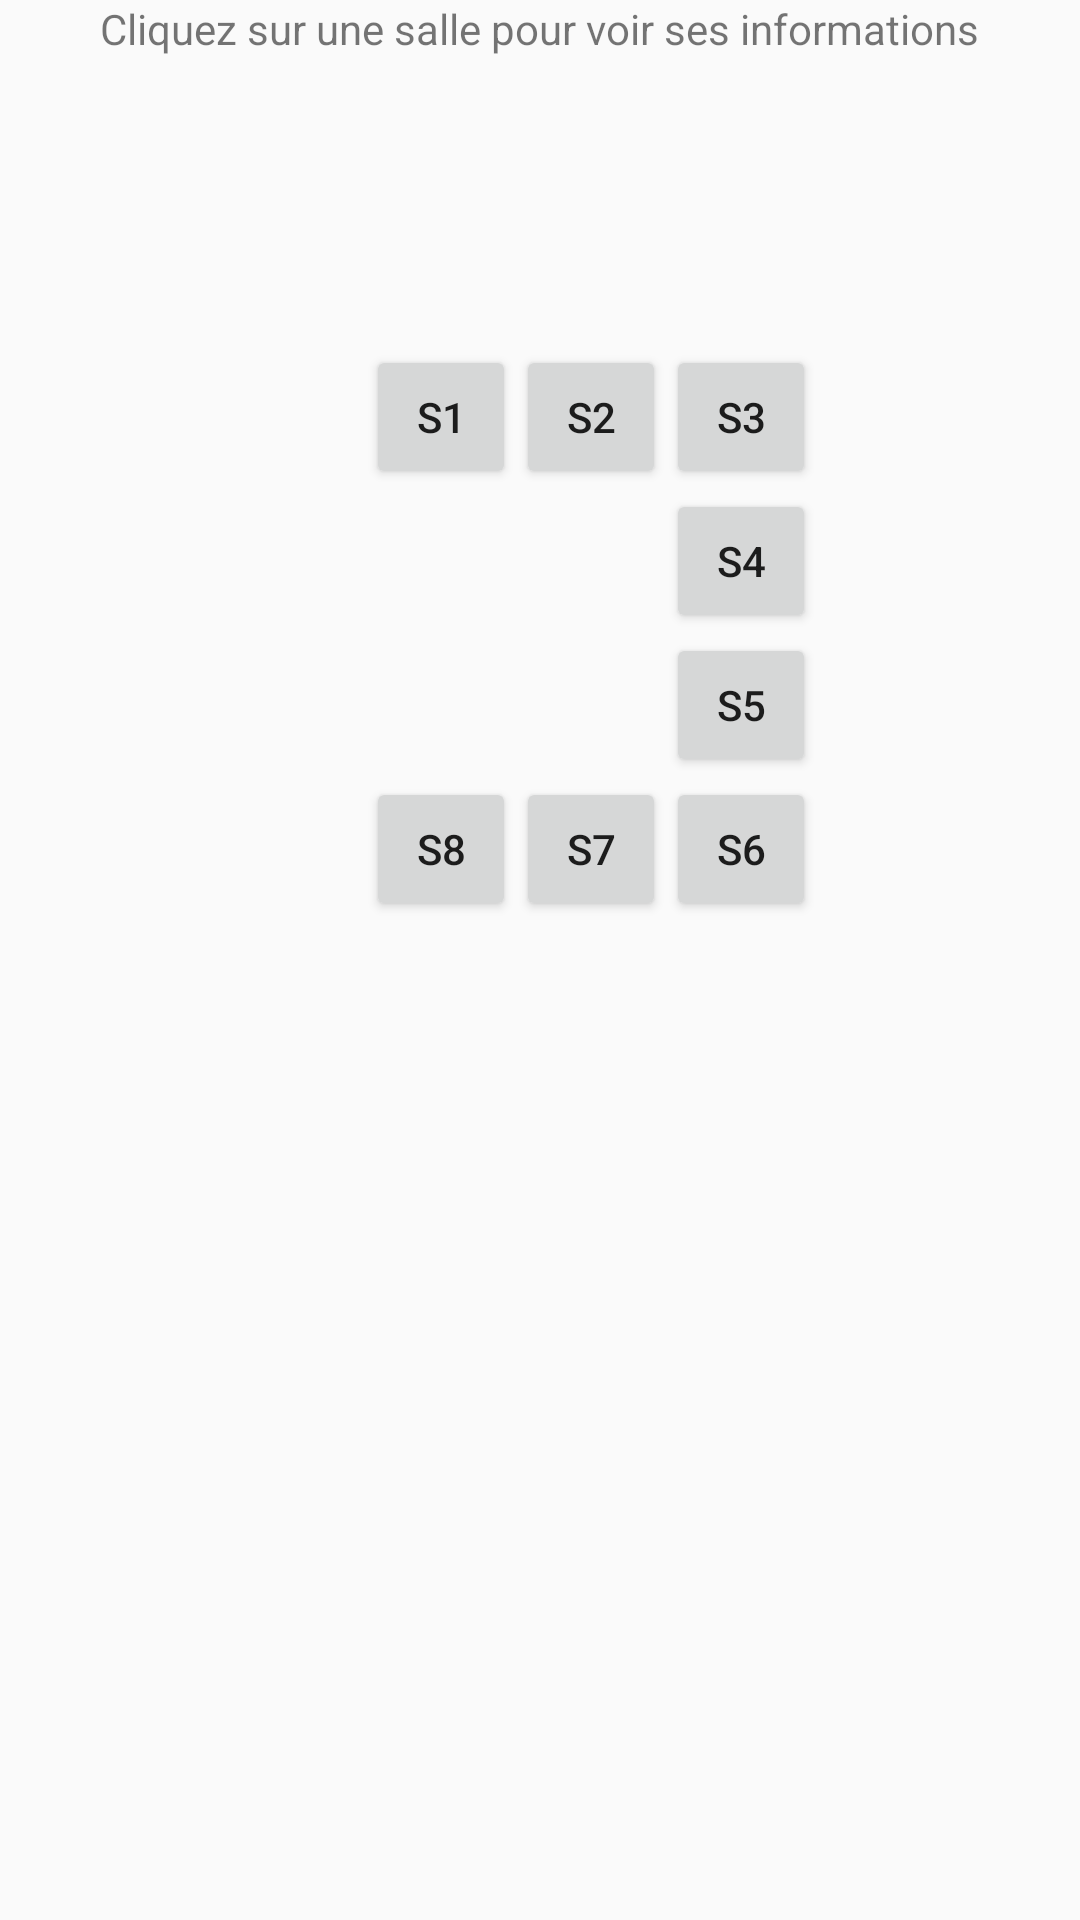

This screen was rendered from an Android layout file. Write that file and the resources it references.
<!-- AndroidManifest.xml: application theme AppTheme -->
<!-- res/layout/salles.xml -->
<?xml version="1.0" encoding="utf-8"?>
<TableLayout xmlns:android="http://schemas.android.com/apk/res/android"
    xmlns:app="http://schemas.android.com/apk/res-auto"
    xmlns:tools="http://schemas.android.com/tools"
    android:layout_width="match_parent" android:layout_height="match_parent"
    tools:context=".MainActivity"
    android:stretchColumns="0">

    <TableRow
        android:layout_width="wrap_content"
        android:layout_height="wrap_content">
        <TextView
            android:layout_width="wrap_content"
            android:layout_height="wrap_content"
            android:text="@string/selSalle"
            android:layout_column="0"
            android:layout_span="7"
            android:layout_gravity="center"/>
    </TableRow>
    <TableRow android:layout_width="wrap_content"
        android:layout_height="wrap_content">
    <Button style="?android:attr/borderlessButtonStyle"/>
    </TableRow>
    <TableRow android:layout_width="wrap_content"
        android:layout_height="wrap_content">
    <Button style="?android:attr/borderlessButtonStyle"
        android:layout_column="6"/>
    </TableRow>
    <TableRow android:layout_width="wrap_content"
        android:layout_height="wrap_content">
        <Button style="?android:attr/borderlessButtonStyle"/>
        <Button
            android:layout_width="50dp"
            android:layout_height="wrap_content"
            android:layout_column="1"
            android:text="S1"
            android:onClick="infoSalle"/>
        <Button
            android:layout_width="50dp"
            android:layout_height="wrap_content"
            android:layout_column="2"
            android:text="S2"
            android:onClick="infoSalle"/>
        <Button
            android:layout_width="50dp"
            android:layout_height="wrap_content"
            android:layout_column="3"
            android:text="S3"
            android:onClick="infoSalle"/>
    </TableRow>
    <TableRow android:layout_width="wrap_content"
        android:layout_height="wrap_content">

        <Button
            android:layout_width="50dp"
            android:layout_height="wrap_content"
            android:layout_column="3"
            android:text="S4"
            android:onClick="infoSalle"/>
    </TableRow>
    <TableRow android:layout_width="wrap_content"
        android:layout_height="wrap_content">

        <Button
            android:layout_width="50dp"
            android:layout_height="wrap_content"
            android:layout_column="3"
            android:text="S5"
            android:onClick="infoSalle"/>
    </TableRow>

    <TableRow android:layout_width="wrap_content"
        android:layout_height="wrap_content">
        <Button
            android:layout_width="50dp"
            android:layout_height="wrap_content"
            android:layout_column="1"
            android:text="S8"
            android:onClick="infoSalle"/>
        <Button
            android:layout_width="50dp"
            android:layout_height="wrap_content"
            android:layout_column="2"
            android:text="S7"
            android:onClick="infoSalle"/>
        <Button
            android:layout_width="50dp"
            android:layout_height="wrap_content"
            android:layout_column="3"
            android:text="S6"
            android:onClick="infoSalle"/>
    </TableRow>
</TableLayout>
<!-- resources referenced by this layout -->
<resources>
  <string name="selSalle">Cliquez sur une salle pour voir ses informations</string>
  <style name="AppTheme" parent="Theme.AppCompat.Light.DarkActionBar">
          
          <item name="colorPrimary">@color/colorPrimary</item>
          <item name="colorPrimaryDark">@color/colorPrimaryDark</item>
          <item name="colorAccent">@color/colorAccent</item>
      </style>
  <!-- not gathered from this repository: default colours our renderer supplied (Android Studio template values) -->
  <color name="colorPrimary">#FF6200EE</color>
  <color name="colorPrimaryDark">#FF3700B3</color>
  <color name="colorAccent">#FF03DAC5</color>
</resources>
